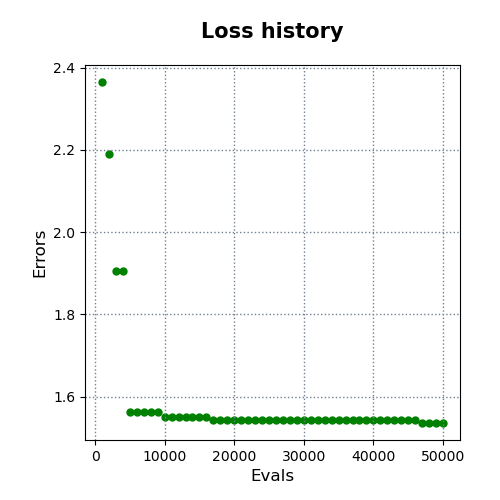

The data file committed next to this chart (first rows):
evals, errors
1000, 2.365
2000, 2.189
3000, 1.906
4000, 1.906
5000, 1.564
6000, 1.564
7000, 1.564
8000, 1.564
9000, 1.562
10000, 1.55
11000, 1.55
12000, 1.55
13000, 1.55
14000, 1.55
15000, 1.55
16000, 1.55
17000, 1.543
18000, 1.543
19000, 1.543
20000, 1.543
21000, 1.543
22000, 1.543
23000, 1.543
24000, 1.543
25000, 1.543
26000, 1.543
27000, 1.543
28000, 1.543
29000, 1.543
30000, 1.543
31000, 1.543
32000, 1.543
33000, 1.543
34000, 1.543
35000, 1.543
36000, 1.543
37000, 1.543
38000, 1.543
39000, 1.543
40000, 1.543
41000, 1.543
42000, 1.543
43000, 1.543
44000, 1.543
45000, 1.543
46000, 1.543
47000, 1.536
48000, 1.536
49000, 1.536
50000, 1.536
